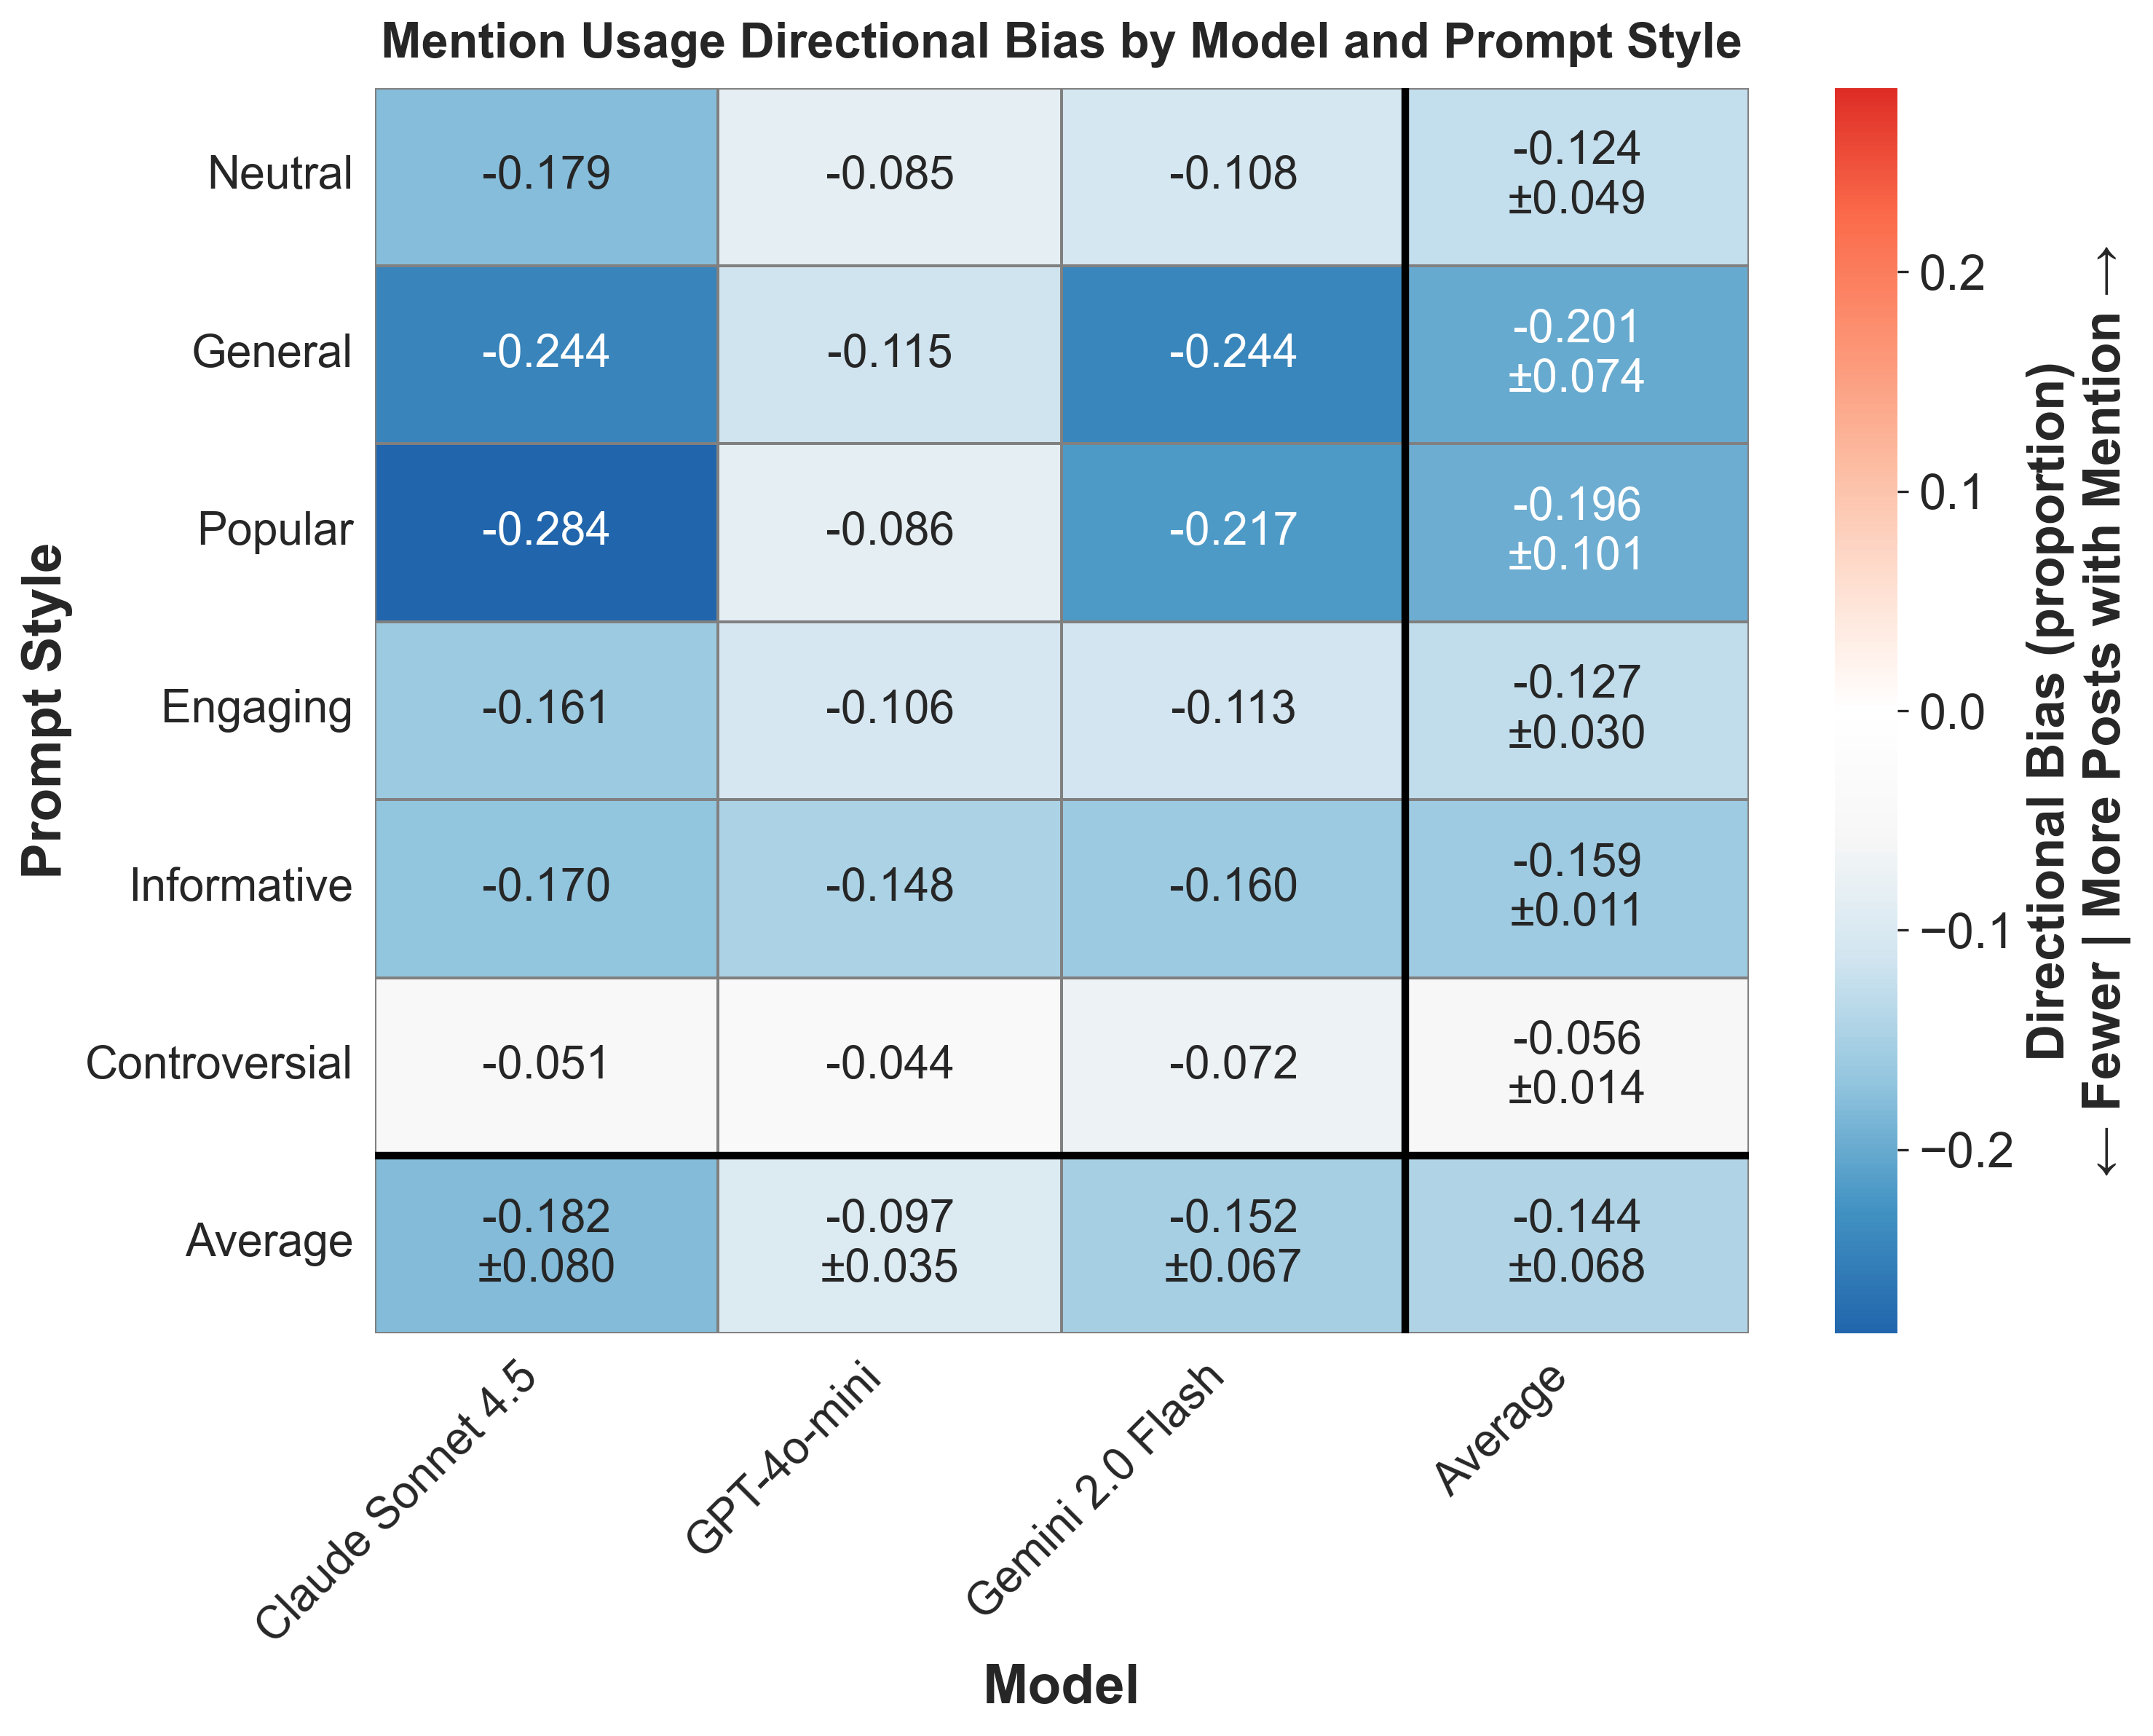

Source data for this figure (header and first rows):
provider, prompt_style, mean_bias, std_bias, provider_label
anthropic, controversial, -0.05097, , Claude Sonnet 4.5
anthropic, engaging, -0.1611, , Claude Sonnet 4.5
anthropic, general, -0.2442, , Claude Sonnet 4.5
anthropic, informative, -0.1698, , Claude Sonnet 4.5
anthropic, neutral, -0.1793, , Claude Sonnet 4.5
anthropic, popular, -0.2839, , Claude Sonnet 4.5
gemini, controversial, -0.07154, , Gemini 2.0 Flash
gemini, engaging, -0.1127, , Gemini 2.0 Flash
gemini, general, -0.2438, , Gemini 2.0 Flash
gemini, informative, -0.1603, , Gemini 2.0 Flash
gemini, neutral, -0.1084, , Gemini 2.0 Flash
gemini, popular, -0.2174, , Gemini 2.0 Flash
openai, controversial, -0.04445, , GPT-4o-mini
openai, engaging, -0.1057, , GPT-4o-mini
openai, general, -0.1153, , GPT-4o-mini
openai, informative, -0.1477, , GPT-4o-mini
openai, neutral, -0.0852, , GPT-4o-mini
openai, popular, -0.08631, , GPT-4o-mini
